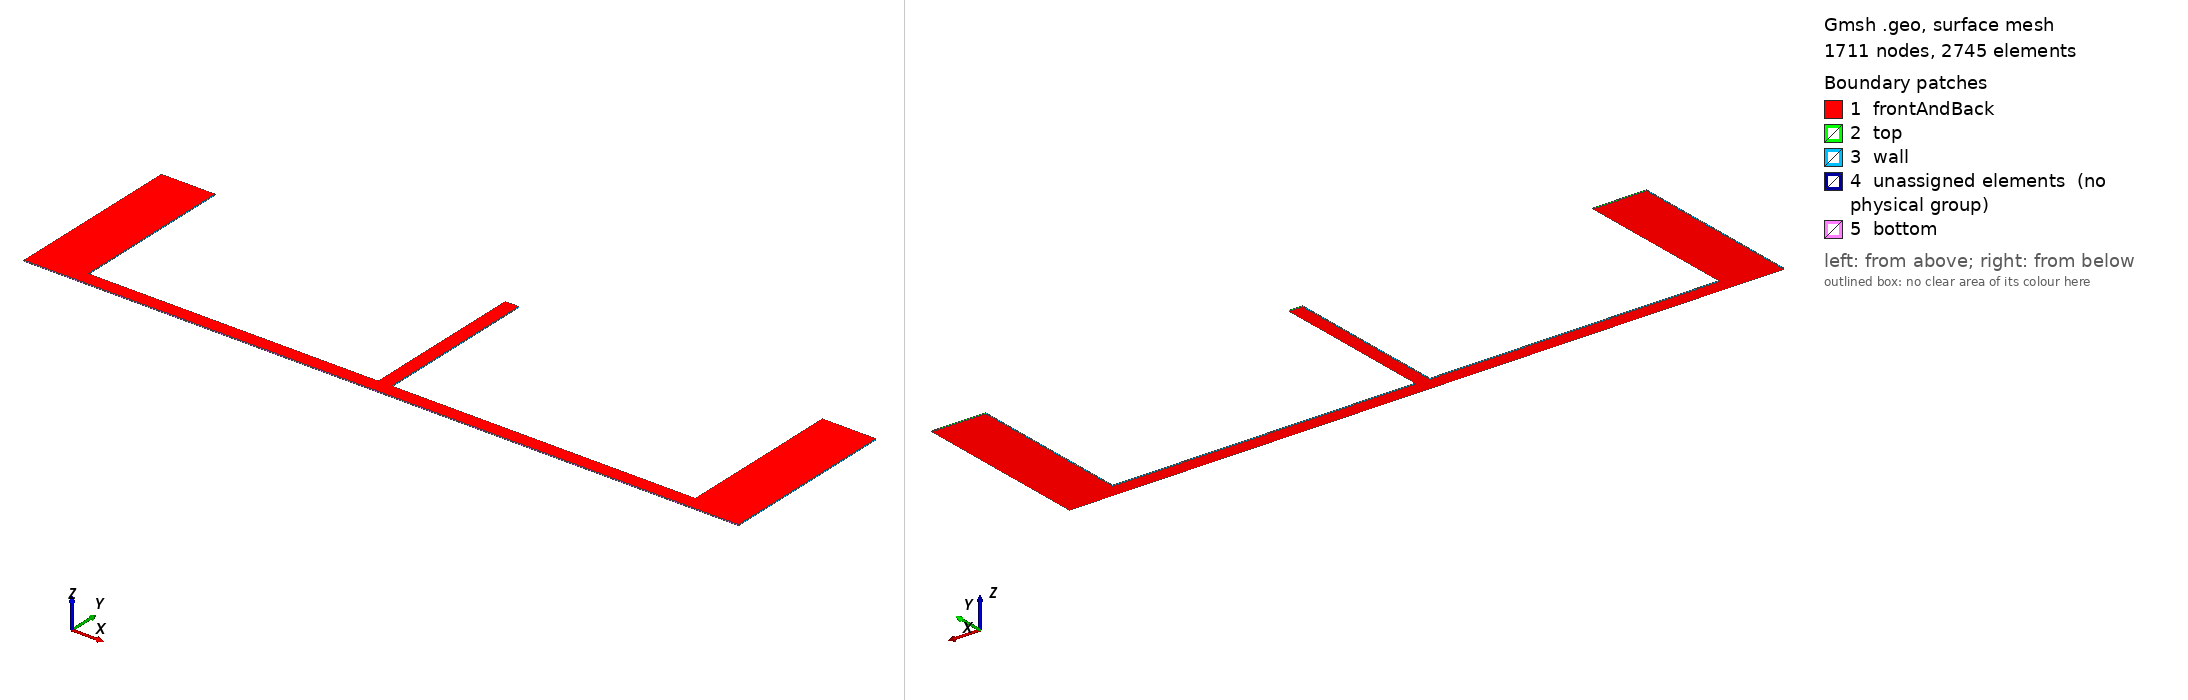

Gmsh geometry script, surface-meshed: 1711 nodes, 2745 surface elements. Boundary patches (legend numbers): 1 frontAndBack, 2 top, 3 wall, 4 unassigned elements (no physical group), 5 bottom. Left view from above one corner, right view from below the opposite corner. Legend entries are the model's physical surfaces; 'unassigned elements' are surfaces in no physical group. The drawing asked Gmsh for element sizes between 1% and 20% of the model's largest extent; the script's own settings can give other sizes.

=== mesh.geo (drawn) ===
SetFactory("OpenCASCADE");
lc = 50;
lcmin=10;
z=0;
zmin=-5;
xmin=0;
xmax=2000;
ymax=-3000;
ymin=-4000;
width_left=300;
width_bottom=75;
width_right=75;
xmin_lowPerm=xmin+width_left;
xmax_lowPerm=xmax-width_right;
ymax_lowPerm=ymax;
ymin_lowPerm=ymin+width_bottom;
//second lim 
width_left_secondlim=width_left/3;
width_bottom_secondlim=width_left_secondlim/2;
x1_min_secondlim=720;
x2_min_secondlim=x1_min_secondlim+width_left_secondlim;
y1_min_secondlim=ymax-50;
y2_min_secondlim=y1_min_secondlim-width_bottom_secondlim;

//points
Point(1) = {xmin,ymin,z, lc};
Point(2) = {xmax,ymin,z, lc} ;
Point(3) = {xmax,ymax,z, lc} ;
Point(4) = {xmin,ymax,z, lc} ;
//new points: low permeability zone
Point(5) = {xmin_lowPerm,ymin_lowPerm,z, lc};
Point(6) = {xmax_lowPerm,ymin_lowPerm,z, lc} ;
Point(7) = {xmax_lowPerm,ymax_lowPerm,z, lc} ;
Point(8) = {xmin_lowPerm,ymax_lowPerm,z, lc} ;
Point(9) = {xmax_lowPerm,ymin,z, lc} ;
//second lim
Point(10)={x1_min_secondlim,ymax,z,lc};
Point(11)={x2_min_secondlim,ymax,z,lc};
Point(13)={x1_min_secondlim,y2_min_secondlim,z,lc};
Point(14)={x2_min_secondlim,y1_min_secondlim,z,lc};
Point(15)={xmax_lowPerm,y2_min_secondlim,z,lc};
Point(16)={xmax_lowPerm,y1_min_secondlim,z,lc};
Point(17)={xmin+width_left,ymin,z,lc};
Point(18)={xmin,ymin+width_bottom,z,lc};
Point(19)={xmax,ymin+width_bottom,z,lc};
// right side
Point(20) = {xmax+(xmax-xmin),ymax,z, lc} ;
Point(21) = {xmax+(xmax-xmin)-width_left,ymax,z, lc} ;
Point(22) ={xmax+(xmax-xmin),ymin+width_bottom,z,lc};
Point(23) = {xmax+(xmax-xmin)-width_left,ymin_lowPerm,z, lc};
Point(24) = {xmax+(xmax-xmin),ymin,z, lc};
Point(25)={xmax+(xmax-xmin)-width_left,ymin,z,lc};

//+
Line(3) = {9, 6};
//+
Line(4) = {6, 15};
//+
Line(5) = {15, 13};
//+
Line(6) = {13, 10};
//+
Line(8) = {8, 4};
//+
Line(9) = {8, 5};
//+
Line(10) = {5, 6};
//+
Line(11) = {15, 16};
//+
Line(12) = {16, 7};
//+
Line(13) = {16, 14};
//+
Line(14) = {14, 11};
//+
Line(15) = {11, 10};
//+
Line(17) = {7, 3};
//+
Line(19) = {2, 9};

//+
Line(20) = {1, 17};
//+
Line(21) = {17, 5};
//+
Line(22) = {5, 18};
//+
Line(23) = {17, 9};
//+
Line(24) = {2, 19};
//+
Line(25) = {19, 6};
//+
Line(26) = {19, 3};
//+
Line(27) = {1, 18};
//+
Line(28) = {18, 4};
//+
Line Loop(1) = {8, -28, -22, -9};
//+
Plane Surface(1) = {1};
//+
Line Loop(2) = {20, 21, 22, -27};
//+
Plane Surface(2) = {2};
//+
Line Loop(3) = {10, -3, -23, 21};
//+
Plane Surface(3) = {3};
//+
Line Loop(4) = {3, -25, -24, 19};
//+
Plane Surface(4) = {4};
//+
Line Loop(5) = {26, -17, -12, -11, -4, -25};
//+
Plane Surface(5) = {5};
//+
Line(29) = {21, 20};
//+
Line(30) = {20, 22};
//+
Line(31) = {22, 23};
//+
Line(32) = {23, 21};
//+
Line(33) = {23, 25};
//+
Line(34) = {25, 24};
//+
Line(35) = {24, 22};
//+
Line(36) = {23, 19};
//+
Line(37) = {2, 25};
//+
Curve Loop(6) = {36, -24, 37, -33};
//+
Plane Surface(6) = {6};
//+
Curve Loop(7) = {31, 33, 34, 35};
//+
Plane Surface(7) = {7};
//+
Curve Loop(8) = {30, 31, 32, 29};
//+
Plane Surface(8) = {8};


//refine
// 1. discharge zone
Point(200) = {xmax-width_right/2, ymin, z, lc};
Point(201) = {xmax-width_right/2, ymax, z, lc};
Line(200)={200,201};
Field[1] = Attractor;
Field[1].NNodesByEdge = 400;
Field[1].EdgesList = {200};

Field[2] = Threshold;
Field[2].IField = 1;
Field[2].LcMin = lc/10; // minimum cell size is 2m
Field[2].LcMax = lc;
Field[2].DistMin = width_right*3;
Field[2].DistMax = width_right*8;

// 2. bottom heat source zone
Point(300) = {xmin, ymin+width_bottom/2, z, lc};
Point(301) = {xmax+(xmax-xmin), ymin+width_bottom/2, z, lc};
Line(300)={300,301};
Field[11] = Attractor;
Field[11].NNodesByEdge = 400;
Field[11].EdgesList = {300};

Field[12] = Threshold;
Field[12].IField = 11;
Field[12].LcMin = lc/5; // minimum cell size is 2m
Field[12].LcMax = lc;
Field[12].DistMin = width_bottom;
Field[12].DistMax = width_bottom*2;

Field[7] = Min;
Field[7].FieldsList = {2,12};
Background Field = 7;

Extrude {0, 0, zmin} {
    Surface{1:8};
    Layers{1};
    Recombine;
    }//+

Physical Volume("rechargeZone") = {1, 8};
Physical Volume("dischargeZone") = {2,3,4,5, 6, 7};
Physical Surface("frontAndBack") = {1:8, 13, 17, 21, 25, 31, 35, 39, 43};
Physical Surface("wall") = {10, 16, 12, 18, 30, 29, 28, 26, 32, 41, 40, 38}; //12
Physical Surface("bottom") = {14, 20, 24, 33, 37};
Physical Surface("top") = {42, 27, 9};

Color Gray{Surface{1:8, 13, 17, 21, 25, 31, 35, 39, 43};}
Color Purple{Surface{10, 16, 12, 18, 30, 29, 28, 26, 32, 41, 40, 38};}
Color Red{Surface{14, 20, 24, 33, 37};}
Color Blue{Surface{42, 27, 9};}
